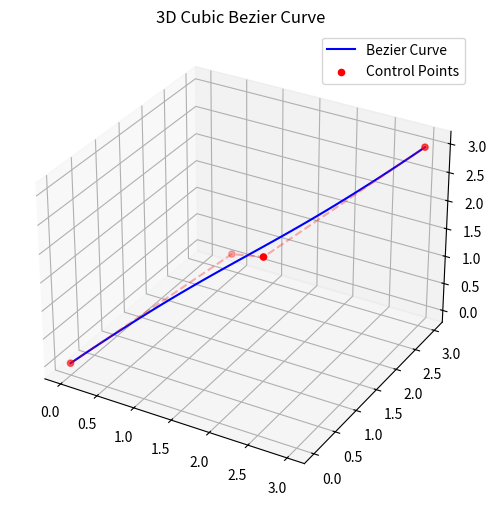
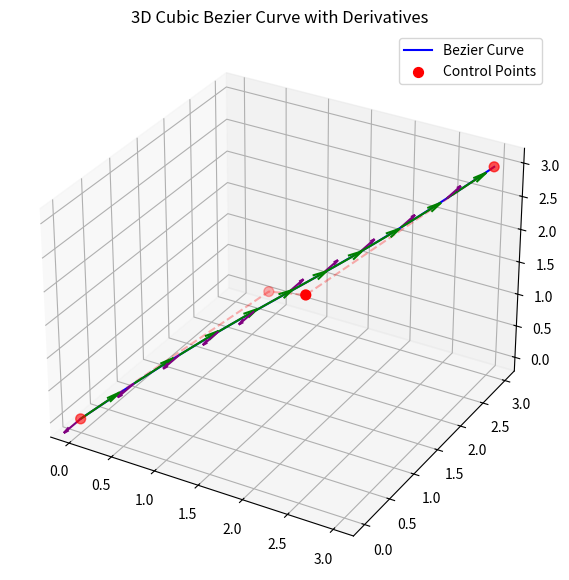
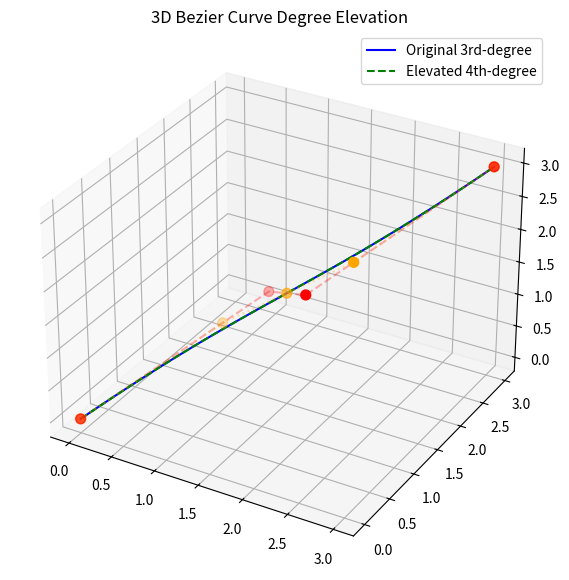

Write the Python code that produced these figures, in order.
import numpy as np
import matplotlib.pyplot as plt
from mpl_toolkits.mplot3d import Axes3D

# 控制点
P0 = np.array([0, 0, 0])
P1 = np.array([1, 2, 1])
P2 = np.array([2, 1, 2])
P3 = np.array([3, 3, 3])

# Bezier 曲线函数
def bezier(t, P0, P1, P2, P3):
    return (1-t)**3*P0 + 3*(1-t)**2*t*P1 + 3*(1-t)*t**2*P2 + t**3*P3

# 生成曲线点
t_values = np.linspace(0, 1, 100)
curve_points = np.array([bezier(t, P0, P1, P2, P3) for t in t_values])

# 绘图
fig = plt.figure(figsize=(8,6))
ax = fig.add_subplot(111, projection='3d')

# 曲线
ax.plot(curve_points[:,0], curve_points[:,1], curve_points[:,2], color='blue', label='Bezier Curve')

# 控制点
ax.scatter([P0[0], P1[0], P2[0], P3[0]],
           [P0[1], P1[1], P2[1], P3[1]],
           [P0[2], P1[2], P2[2], P3[2]],
           color='red', label='Control Points')

# 控制多边形
ax.plot([P0[0], P1[0], P2[0], P3[0]],
        [P0[1], P1[1], P2[1], P3[1]],
        [P0[2], P1[2], P2[2], P3[2]], 'r--', alpha=0.3)

ax.set_title("3D Cubic Bezier Curve")
ax.legend()
plt.show()


import numpy as np
import matplotlib.pyplot as plt
from mpl_toolkits.mplot3d import Axes3D

# 控制点
P0 = np.array([0, 0, 0])
P1 = np.array([1, 2, 1])
P2 = np.array([2, 1, 2])
P3 = np.array([3, 3, 3])
control_points = [P0, P1, P2, P3]

# Bezier 曲线函数
def bezier(t, P):
    n = len(P)-1
    B = np.zeros(3)
    for i in range(n+1):
        B += comb(n,i) * ((1-t)**(n-i)) * (t**i) * P[i]
    return B

# 一阶导函数
def bezier_derivative(t, P):
    n = len(P)-1
    B_prime = np.zeros(3)
    for i in range(n):
        B_prime += n*(P[i+1]-P[i]) * comb(n-1,i) * ((1-t)**(n-1-i)) * (t**i)
    return B_prime

# 二阶导函数
def bezier_second_derivative(t, P):
    n = len(P)-1
    B_double_prime = np.zeros(3)
    for i in range(n-1):
        B_double_prime += n*(n-1)*(P[i+2]-2*P[i+1]+P[i]) * comb(n-2,i) * ((1-t)**(n-2-i)) * (t**i)
    return B_double_prime

# 组合数函数
from math import comb

# 生成曲线点
t_values = np.linspace(0, 1, 100)
curve_points = np.array([bezier(t, control_points) for t in t_values])
der_points = np.array([bezier_derivative(t, control_points) for t in t_values])
second_der_points = np.array([bezier_second_derivative(t, control_points) for t in t_values])

# 绘图
fig = plt.figure(figsize=(10,7))
ax = fig.add_subplot(111, projection='3d')

# 绘制曲线
ax.plot(curve_points[:,0], curve_points[:,1], curve_points[:,2], color='blue', label='Bezier Curve')

# 绘制控制点
ax.scatter(*zip(*control_points), color='red', s=50, label='Control Points')
ax.plot(*zip(*control_points), 'r--', alpha=0.3)

# 绘制导向量（选取若干点画箭头）
for i in range(0, 100, 10):
    ax.quiver(*curve_points[i], *der_points[i], length=0.5, color='green', normalize=True)
    ax.quiver(*curve_points[i], *second_der_points[i], length=0.3, color='purple', normalize=True)

ax.set_title("3D Cubic Bezier Curve with Derivatives")
ax.legend()
plt.show()

import numpy as np
import matplotlib.pyplot as plt
from mpl_toolkits.mplot3d import Axes3D
from math import comb

# 原始控制点（3次 Bezier）
P0 = np.array([0, 0, 0])
P1 = np.array([1, 2, 1])
P2 = np.array([2, 1, 2])
P3 = np.array([3, 3, 3])
P = [P0, P1, P2, P3]

# 升阶函数 (n -> n+1)
def degree_elevate(P):
    n = len(P)-1
    Q = []
    Q.append(P[0])
    for i in range(1, n+1):
        Q.append(i/(n+1)*P[i-1] + (1-i/(n+1))*P[i])
    Q.append(P[-1])
    return Q

# Bezier 曲线函数
def bezier_curve(t, P):
    n = len(P)-1
    B = np.zeros(3)
    for i in range(n+1):
        B += comb(n,i) * ((1-t)**(n-i)) * (t**i) * P[i]
    return B

# 生成曲线点
t_values = np.linspace(0, 1, 100)
curve_orig = np.array([bezier_curve(t, P) for t in t_values])

# 升阶后的控制点与曲线
P_elev = degree_elevate(P)
curve_elev = np.array([bezier_curve(t, P_elev) for t in t_values])

# 绘图
fig = plt.figure(figsize=(10,7))
ax = fig.add_subplot(111, projection='3d')

# 原始曲线与控制点
ax.plot(curve_orig[:,0], curve_orig[:,1], curve_orig[:,2], 'b', label='Original 3rd-degree')
ax.scatter(*zip(*P), color='red', s=50)
ax.plot(*zip(*P), 'r--', alpha=0.3)

# 升阶曲线与控制点
ax.plot(curve_elev[:,0], curve_elev[:,1], curve_elev[:,2], 'g', linestyle='--', label='Elevated 4th-degree')
ax.scatter(*zip(*P_elev), color='orange', s=50)
ax.plot(*zip(*P_elev), 'orange', linestyle=':', alpha=0.3)

ax.set_title("3D Bezier Curve Degree Elevation")
ax.legend()
plt.show()
